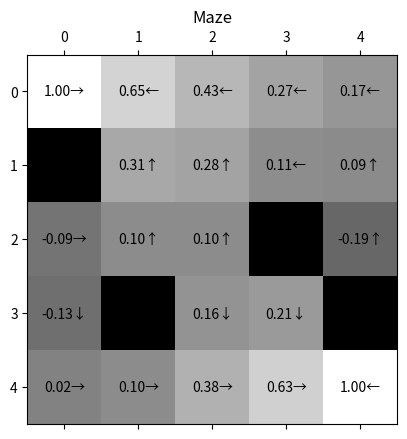

Write the Python code that produced this figure.
import numpy as np
import matplotlib.pyplot as plt
from matplotlib.colors import LogNorm
from enum import Enum


class cardinals:
    NORTH = u'\u2191'
    EAST = u'\u2192'
    SOUTH = u'\u2193'
    WEST = u'\u2190'


class Maze:

    def __init__(self, values, policy, discount_factor, reward_val, punish_val):
        # check to see if direction is a wall
        self.values = values
        self.valuesPrev = None
        self.reward_val = reward_val
        self.punish_val = punish_val

        # initialize the policy grid to default values
        self.policyGrid = policy
        self.policyGridPrev = None

        self.row_len = values.shape[0]
        self.col_len = values.shape[1]
        self.discount_factor = discount_factor
        self.iteration = 0

    # this calculates the value of an action, accounting for probability
    def calc_action_value_iter(self, direction, legal_dirs):

        main_dir_val = legal_dirs[direction]

        other_legal_dirs = dict(legal_dirs)
        other_legal_dirs.pop(direction)
        other_dir_vals = other_legal_dirs.values()
        n_other_dirs = len(other_legal_dirs)

        # probability of moving in main direction vs other directions
        main_dir_prob = .7
        secondary_dir_prob = .3 / n_other_dirs

        other_sum = 0
        for x in other_dir_vals:
            other_sum = other_sum + (x * secondary_dir_prob)

        return main_dir_val * main_dir_prob + other_sum

    # append to a dictionary the value of a legal action
    # also checks for validity of action
    def get_dir_val(self, t1, direction, legal_dirs):
        row_t1, col_t1 = t1
        if (row_t1 < 0 or col_t1 < 0 or row_t1 >= self.row_len or col_t1 >= self.col_len):
            # Illegal move. nothing appended
            return legal_dirs
        else:
            # update the dict properly
            legal_dirs[direction] = values[row_t1, col_t1]
            return legal_dirs

    # inspect all four directions for values
    def get_dir_vals(self, row, col):

        north_grid = (row - 1, col)
        east_grid = (row, col + 1)
        south_grid = (row + 1, col)
        west_grid = (row, col - 1)

        # track legal direction moves and return it as a dict
        legal_dirs = dict.fromkeys(
            [cardinals.NORTH, cardinals.EAST, cardinals.SOUTH, cardinals.WEST])

        legal_dirs = self.get_dir_val(north_grid, cardinals.NORTH, legal_dirs)
        legal_dirs = self.get_dir_val(east_grid, cardinals.EAST, legal_dirs)
        legal_dirs = self.get_dir_val(south_grid, cardinals.SOUTH, legal_dirs)
        legal_dirs = self.get_dir_val(west_grid, cardinals.WEST, legal_dirs)

        # elimate the Nones
        legal_dirs = {k: v for k, v in legal_dirs.items() if v is not None}

        return legal_dirs

    # see which direction has the max value
    def get_best_direction(self, legal_dirs):

        best_direction = max(legal_dirs, key=legal_dirs.get)
        return best_direction

    # get direction from POLICY, not values
    def update_cell_val_by_policy(self, row, col):

        if self.values[row, col] in (self.punish_val, self.reward_val):
            return

        # get values in each direction based off of iterating values
        legal_dirs = self.get_dir_vals(row, col)

        # then take the action based off iterating policy
        cell_policy_dir = self.policyGrid[row, col]

        # update values based off of iteration
        self.values[row, col] = self.calc_action_value_iter(
            cell_policy_dir, legal_dirs) * self.discount_factor

    # update cell values based off of best value
    def update_cell_val(self, row, col):
        # do not run the code on the reward/loss cells
        if self.values[row, col] in (self.punish_val, self.reward_val):
            return

        # get values of each legal direction
        legal_dirs = self.get_dir_vals(row, col)

        # return best direction
        best_direction = self.get_best_direction(legal_dirs)

        # update values based off of iteration
        self.values[row, col] = self.calc_action_value_iter(
            best_direction, legal_dirs) * self.discount_factor

    # check convergence of policy
    def check_converge_policy(self, arr1, arr2):
        if (np.array_equal(arr1, arr2)):
            print("the policy grids are the same")
            return True
        else:
            print("the policy grids are NOT the same")
            return False

    # check convergence of value
    def check_converge_values(self, arr1, arr2):
        if arr2 is not None:
            if (np.allclose(arr1, arr2, 0.001)):
                print("the value grids are the same")
                return True
            else:
                return False
        else:
            print("the value grids are NOT the same")
            return False

    # value iteration main loop
    def valueIteration(self):
        while self.check_converge_values(self.values, self.valuesPrev) is False:
            print("value iteration " + str(self.iteration))
            print(self.values)

            # store previous values
            self.valuesPrev = np.copy(self.values)

            for row in range(self.row_len):
                for col in range(self.col_len):
                    self.update_cell_val(row, col)

            self.iteration = self.iteration + 1

    # policy iteration main loop
    def policyIteration(self):

        while self.check_converge_policy(self.policyGrid, self.policyGridPrev) is False:
            print("policy iteration " + str(self.iteration))
            print(self.policyGrid)

            # copy of previous grid to check comparison
            self.policyGridPrev = np.copy(self.policyGrid)

            # edit each cell
            for row in range(self.row_len):
                for col in range(self.col_len):
                    self.update_cell_val_by_policy(row, col)
                    dir_vals = self.get_dir_vals(row, col)

                    self.policyGrid[row, col] = self.get_best_direction(
                        dir_vals)

            self.iteration = self.iteration + 1

    # extract the policy after value or policy iteration
    def extractPolicy(self):

        # look in each of the grids for best direction and return it
        self.policyGrid = np.empty((5, 5), dtype=object)
        for row in range(self.row_len):
            for col in range(self.col_len):
                dir_vals = self.get_dir_vals(row, col)
                self.policyGrid[row, col] = self.get_best_direction(dir_vals)

        return self.policyGrid


''' MAIN CODE '''
# Manual setup of the maze.
values = np.zeros((5, 5))

# custom rewards
reward_val = 1
punish_val = -1
values[0, 0] = reward_val
values[4, 4] = reward_val
values[1, 0] = punish_val
values[3, 1] = punish_val
values[2, 3] = punish_val
values[3, 4] = punish_val

policy = np.ndarray((5, 5), dtype=object)
policy.fill(cardinals.NORTH)
policy[0] = [cardinals.SOUTH] * 5

discount_factor = 0.8

grid = Maze(values, policy, discount_factor, reward_val, punish_val)

# Select value or policy iteration here
# grid.valueIteration()
grid.policyIteration()

policy = grid.extractPolicy()

''' PLOTTING CODE '''
fig, ax = plt.subplots()
ax.matshow(values, cmap='binary_r')

for (i, j), z in np.ndenumerate(values):
    ax.text(j, i, '{:0.2f}'.format(z) + policy[i, j], ha='center', va='center')

plt.title("Maze")
plt.show()
